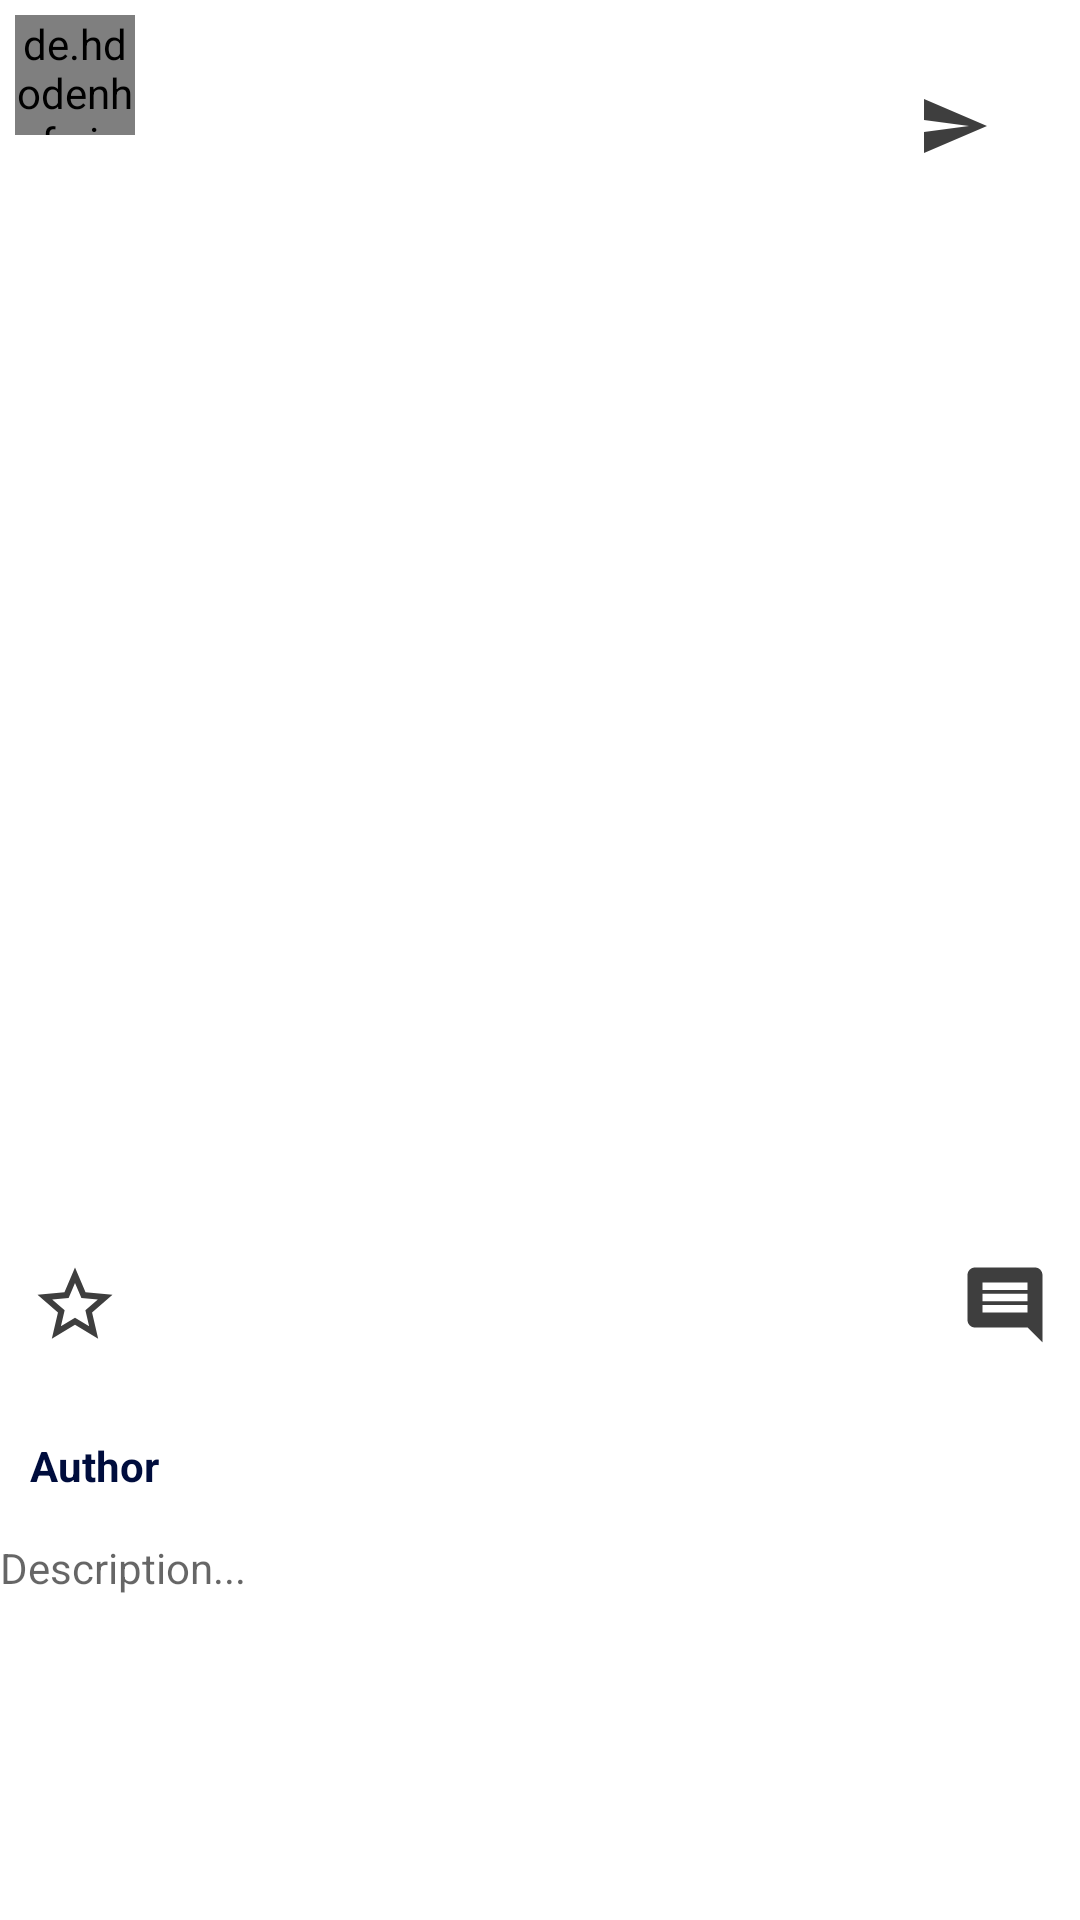

Produce the Android XML layout that renders to this screen, including the resource entries it uses.
<!-- AndroidManifest.xml: application theme Theme.ClubMait -->
<!-- res/layout/post_item.xml -->
<?xml version="1.0" encoding="utf-8"?>
<RelativeLayout xmlns:android="http://schemas.android.com/apk/res/android"
    android:layout_width="match_parent"
    android:layout_height="wrap_content"
    xmlns:app="http://schemas.android.com/apk/res-auto"
    xmlns:tools="http://schemas.android.com/tools">

    <ImageView
        android:layout_width="wrap_content"
        android:layout_height="wrap_content"
        android:layout_alignParentEnd="true"
        android:src="@drawable/ic_send"
        android:layout_margin="30dp"
        android:id="@+id/send"/>

    <LinearLayout
        android:layout_width="match_parent"
        android:layout_height="wrap_content"
        android:orientation="vertical">

        <LinearLayout
            android:layout_width="match_parent"
            android:layout_height="wrap_content"
            android:orientation="horizontal">

            <de.hdodenhof.circleimageview.CircleImageView
                android:layout_width="40dp"
                android:layout_height="40dp"
                android:id="@+id/image_profile"
                android:layout_margin="5dp"/>

            <TextView
                android:layout_width="wrap_content"
                android:layout_height="wrap_content"
                android:id="@+id/username"
                android:layout_gravity="center_vertical"
                android:textSize="16sp"
                android:textStyle="bold"
                android:textColor="@color/colorPrimaryDark"
                android:layout_margin="5dp"/>

        </LinearLayout>

        <androidx.constraintlayout.widget.ConstraintLayout
            android:layout_width="match_parent"
            android:layout_height="wrap_content">

            <ImageView
                android:id="@+id/post_image"
                android:layout_width="match_parent"
                android:layout_height="0dp"
                app:layout_constraintDimensionRatio="1:1"
                tools:ignore="MissingConstraints" />

        </androidx.constraintlayout.widget.ConstraintLayout>

        <RelativeLayout
            android:layout_width="match_parent"
            android:layout_height="wrap_content"
            android:padding="10dp">

            <ImageView
                android:layout_width="30dp"
                android:layout_height="30dp"
                android:src="@drawable/ic_star"
                android:id="@+id/like"/>

            <ImageView
                android:layout_width="30dp"
                android:layout_height="30dp"
                android:src="@drawable/ic_comment"
                android:layout_alignParentEnd="true"
                android:id="@+id/comment"/>

        </RelativeLayout>

        <TextView
            android:layout_width="wrap_content"
            android:layout_height="wrap_content"
            android:layout_marginStart="10dp"
            android:id="@+id/no_of_likes"
            android:textStyle="bold"
            android:textColor="@color/colorAccent"/>

        <TextView
            android:layout_width="wrap_content"
            android:layout_height="wrap_content"
            android:layout_marginStart="10dp"
            android:textStyle="bold"
            android:text="Author"
            android:id="@+id/author"
            android:textColor="@color/colorPrimaryDark"/>

        <TextView
            android:layout_width="match_parent"
            android:layout_height="wrap_content"
            android:layout_marginTop="15dp"
            android:hint="Description..."
            android:maxLines="5"
            android:id="@+id/description"/>

        <TextView
            android:layout_width="wrap_content"
            android:layout_height="wrap_content"
            android:layout_marginStart="10dp"
            android:layout_marginTop="5dp"
            android:layout_marginBottom="5dp"
            android:id="@+id/no_of_comments"
            android:textColor="@color/colorAccent"/>

    </LinearLayout>

</RelativeLayout>
<!-- resources referenced by this layout -->
<resources>
  <color name="colorAccent">#c2bdbf</color>
  <color name="colorPrimaryDark">#000d3d</color>
  <!-- drawable ic_comment (drawable) -->
  <vector android:alpha="0.76" android:autoMirrored="true"
      android:height="24dp" android:tint="#000000"
      android:viewportHeight="24" android:viewportWidth="24"
      android:width="24dp" xmlns:android="http://schemas.android.com/apk/res/android">
      <path android:fillColor="@android:color/white" android:pathData="M21.99,4c0,-1.1 -0.89,-2 -1.99,-2L4,2c-1.1,0 -2,0.9 -2,2v12c0,1.1 0.9,2 2,2h14l4,4 -0.01,-18zM18,14L6,14v-2h12v2zM18,11L6,11L6,9h12v2zM18,8L6,8L6,6h12v2z"/>
  </vector>
  <!-- drawable ic_send (drawable) -->
  <vector android:alpha="0.76" android:autoMirrored="true"
      android:height="24dp" android:tint="#000000"
      android:viewportHeight="24" android:viewportWidth="24"
      android:width="24dp" xmlns:android="http://schemas.android.com/apk/res/android">
      <path android:fillColor="@android:color/white" android:pathData="M2.01,21L23,12 2.01,3 2,10l15,2 -15,2z"/>
  </vector>
  <!-- drawable ic_star (drawable) -->
  <vector android:alpha="0.76" android:height="24dp"
      android:tint="#000000" android:viewportHeight="24"
      android:viewportWidth="24" android:width="24dp" xmlns:android="http://schemas.android.com/apk/res/android">
      <path android:fillColor="@android:color/white" android:pathData="M22,9.24l-7.19,-0.62L12,2 9.19,8.63 2,9.24l5.46,4.73L5.82,21 12,17.27 18.18,21l-1.63,-7.03L22,9.24zM12,15.4l-3.76,2.27 1,-4.28 -3.32,-2.88 4.38,-0.38L12,6.1l1.71,4.04 4.38,0.38 -3.32,2.88 1,4.28L12,15.4z"/>
  </vector>
  <style name="Theme.ClubMait" parent="Theme.MaterialComponents.DayNight.DarkActionBar">
          
          <item name="colorPrimary">@color/purple_500</item>
          <item name="colorPrimaryVariant">@color/purple_700</item>
          <item name="colorOnPrimary">@color/white</item>
          
          <item name="colorSecondary">@color/teal_200</item>
          <item name="colorSecondaryVariant">@color/teal_700</item>
          <item name="colorOnSecondary">@color/black</item>
          
          <item name="android:statusBarColor" tools:targetApi="l">?attr/colorPrimaryVariant</item>
          
      </style>
  <color name="purple_500">#FF6200EE</color>
  <color name="purple_700">#FF3700B3</color>
  <color name="white">#FFFFFFFF</color>
  <color name="teal_200">#FF03DAC5</color>
  <color name="teal_700">#FF018786</color>
  <color name="black">#FF000000</color>
</resources>
